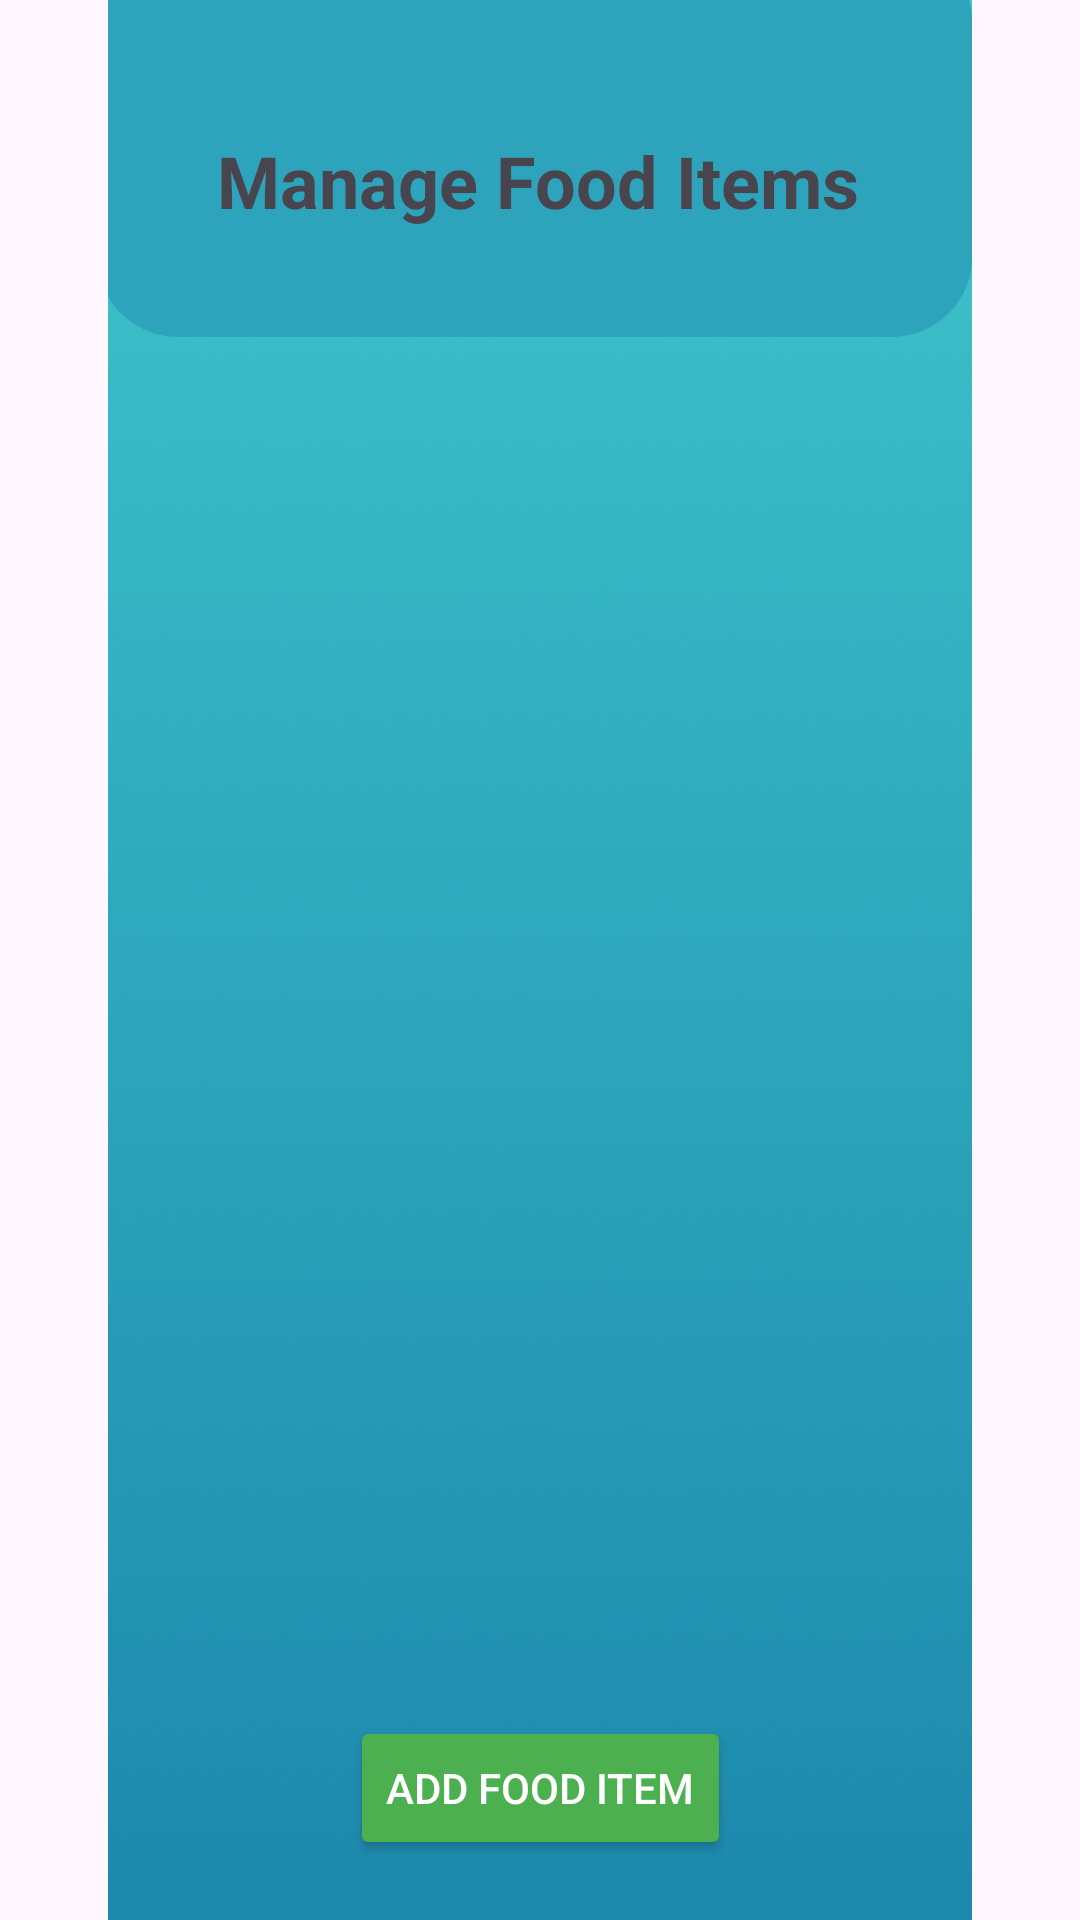

Android layout source for this screen:
<!-- AndroidManifest.xml: application theme Theme.TheIceCreamy -->
<!-- res/layout/activity_manage_food_items.xml -->
<?xml version="1.0" encoding="utf-8"?>
<androidx.constraintlayout.widget.ConstraintLayout
    xmlns:android="http://schemas.android.com/apk/res/android"
    xmlns:app="http://schemas.android.com/apk/res-auto"
    xmlns:tools="http://schemas.android.com/tools"
    android:layout_width="match_parent"
    android:layout_height="match_parent"
    tools:context=".ManageFoodItemsActivity">


    <ImageView
        android:layout_width="wrap_content"
        android:layout_height="wrap_content"
        android:src="@drawable/background_new"
        app:layout_constraintBottom_toBottomOf="parent"
        app:layout_constraintEnd_toEndOf="parent"
        app:layout_constraintTop_toTopOf="parent" />

    <TextView
        android:id="@+id/tvFoodItems"
        android:layout_width="wrap_content"
        android:layout_height="wrap_content"
        android:layout_marginTop="44dp"
        android:text="Manage Food Items"
        android:textSize="24sp"
        android:textStyle="bold"
        app:layout_constraintEnd_toEndOf="parent"
        app:layout_constraintHorizontal_bias="0.497"
        app:layout_constraintStart_toStartOf="parent"
        app:layout_constraintTop_toTopOf="parent" />

    <androidx.recyclerview.widget.RecyclerView
        android:id="@+id/recyclerViewFoodItems"
        android:layout_width="371dp"
        android:layout_height="463dp"
        android:layout_margin="16dp"
        app:layout_constraintBottom_toTopOf="@id/btnAddFoodItem"
        app:layout_constraintEnd_toEndOf="parent"
        app:layout_constraintStart_toStartOf="parent"
        app:layout_constraintTop_toBottomOf="@id/tvFoodItems" />

    <Button
        android:id="@+id/btnAddFoodItem"
        android:layout_width="wrap_content"
        android:layout_height="wrap_content"
        android:text="Add Food Item"
        android:backgroundTint="#4CAF50"
        android:textColor="#FFF"
        app:layout_constraintBottom_toBottomOf="parent"
        app:layout_constraintStart_toStartOf="parent"
        app:layout_constraintEnd_toEndOf="parent"
        android:layout_marginBottom="20dp" />
</androidx.constraintlayout.widget.ConstraintLayout>
<!-- resources referenced by this layout -->
<resources>
  <!-- drawable background_new: png bitmap (drawable, 179608 bytes) -->
  <style name="Theme.TheIceCreamy" parent="Base.Theme.TheIceCreamy" />
  <style name="Base.Theme.TheIceCreamy" parent="Theme.Material3.DayNight.NoActionBar">
          
          
      </style>
</resources>
